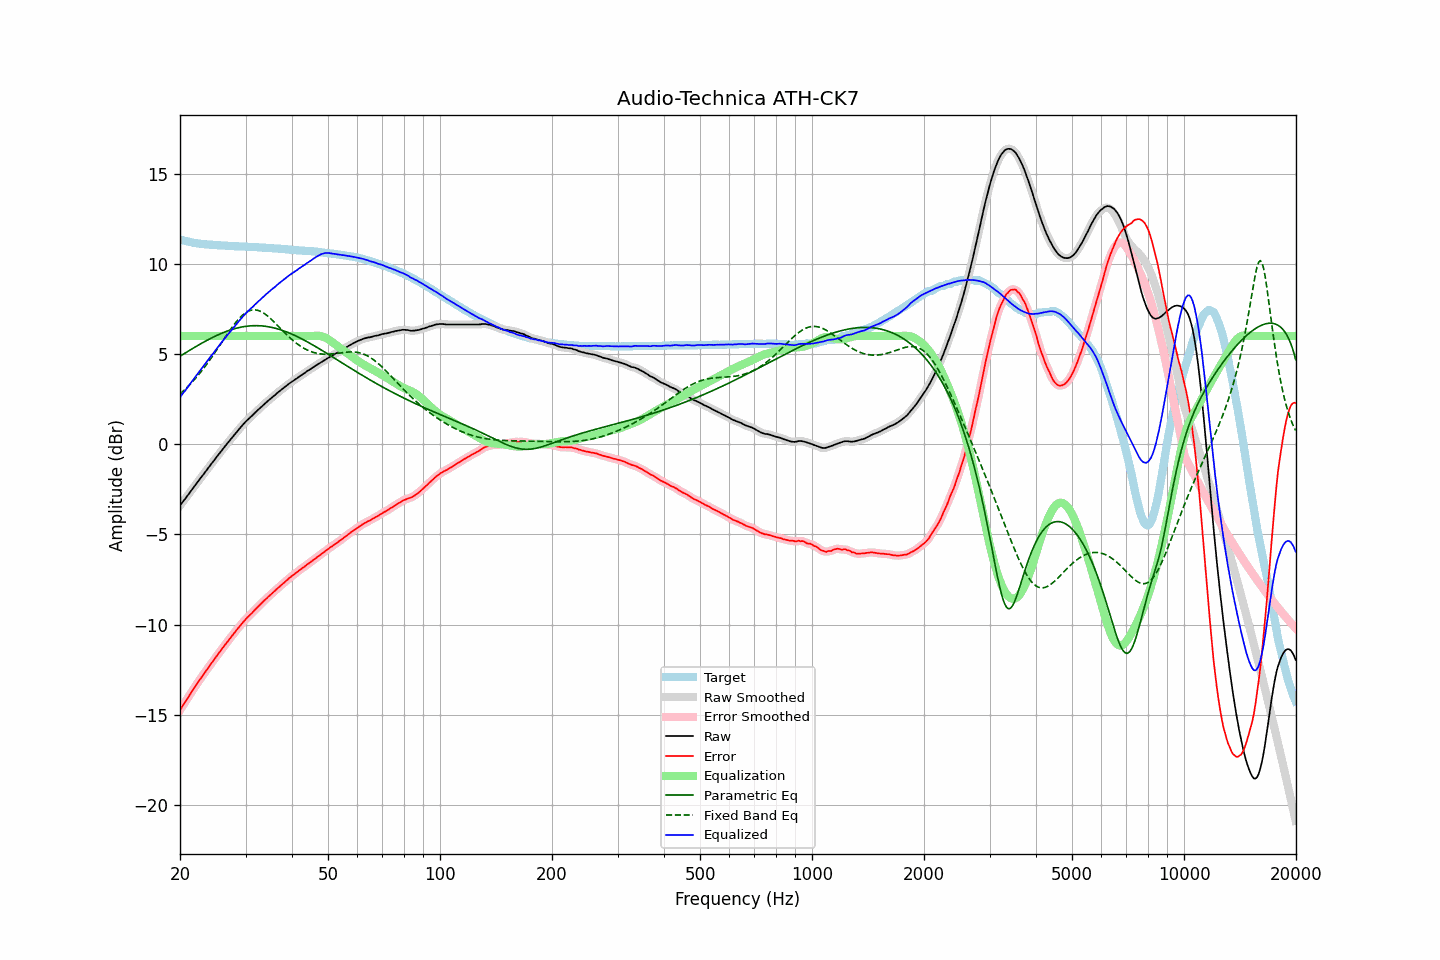

The file beside this chart, header and first rows:
frequency, raw, error, smoothed, error_smoothed, equalization, parametric_eq, fixed_band_eq, equalized_raw, equalized_smoothed, target
20.00, -3.40, -14.75, -3.40, -14.75, 6.00, 4.88, 2.79, 2.60, 2.60, 11.35
20.20, -3.28, -14.60, -3.29, -14.61, 6.00, 4.93, 2.86, 2.72, 2.71, 11.32
20.40, -3.16, -14.46, -3.17, -14.47, 6.00, 4.99, 2.95, 2.84, 2.83, 11.30
20.61, -3.06, -14.33, -3.05, -14.33, 6.00, 5.04, 3.03, 2.94, 2.95, 11.28
20.81, -2.93, -14.19, -2.93, -14.19, 6.00, 5.10, 3.11, 3.07, 3.07, 11.26
21.02, -2.81, -14.05, -2.81, -14.05, 6.00, 5.15, 3.20, 3.19, 3.19, 11.24
21.23, -2.69, -13.91, -2.69, -13.91, 6.00, 5.21, 3.29, 3.31, 3.31, 11.22
21.44, -2.57, -13.77, -2.57, -13.77, 6.00, 5.26, 3.39, 3.43, 3.43, 11.20
21.66, -2.46, -13.63, -2.45, -13.63, 6.00, 5.31, 3.49, 3.54, 3.55, 11.18
21.87, -2.33, -13.50, -2.33, -13.49, 6.00, 5.37, 3.58, 3.67, 3.67, 11.16
22.09, -2.21, -13.36, -2.21, -13.36, 6.00, 5.42, 3.69, 3.79, 3.79, 11.14
22.31, -2.09, -13.23, -2.09, -13.23, 6.00, 5.47, 3.79, 3.91, 3.91, 11.13
22.54, -1.98, -13.10, -1.97, -13.10, 6.00, 5.52, 3.90, 4.02, 4.03, 11.12
22.76, -1.85, -12.97, -1.86, -12.97, 6.00, 5.57, 4.01, 4.15, 4.14, 11.11
22.99, -1.74, -12.85, -1.74, -12.84, 6.00, 5.62, 4.12, 4.26, 4.26, 11.10
23.22, -1.62, -12.72, -1.62, -12.71, 6.00, 5.67, 4.24, 4.38, 4.38, 11.09
23.45, -1.50, -12.58, -1.51, -12.59, 6.00, 5.72, 4.36, 4.50, 4.49, 11.08
23.69, -1.39, -12.46, -1.39, -12.46, 6.00, 5.77, 4.48, 4.61, 4.61, 11.07
23.92, -1.27, -12.34, -1.27, -12.34, 6.00, 5.82, 4.60, 4.73, 4.73, 11.07
24.16, -1.15, -12.21, -1.15, -12.21, 6.00, 5.86, 4.73, 4.85, 4.85, 11.06
24.40, -1.03, -12.09, -1.04, -12.09, 6.00, 5.91, 4.85, 4.97, 4.96, 11.06
24.65, -0.92, -11.97, -0.92, -11.97, 6.00, 5.95, 4.98, 5.08, 5.08, 11.05
24.89, -0.80, -11.85, -0.80, -11.85, 6.00, 5.99, 5.11, 5.20, 5.20, 11.05
25.14, -0.68, -11.72, -0.69, -11.72, 6.00, 6.04, 5.25, 5.32, 5.31, 11.04
25.39, -0.57, -11.60, -0.57, -11.60, 6.00, 6.08, 5.38, 5.43, 5.43, 11.03
25.65, -0.46, -11.49, -0.46, -11.48, 6.00, 6.12, 5.51, 5.54, 5.54, 11.02
25.91, -0.35, -11.36, -0.35, -11.36, 6.00, 6.15, 5.65, 5.65, 5.65, 11.01
26.16, -0.23, -11.25, -0.23, -11.24, 6.00, 6.19, 5.78, 5.77, 5.77, 11.01
26.43, -0.12, -11.13, -0.12, -11.13, 6.00, 6.23, 5.92, 5.88, 5.88, 11.01
26.69, -0.00, -11.00, -0.00, -11.01, 6.00, 6.26, 6.05, 6.00, 6.00, 11.00
26.96, 0.10, -10.90, 0.11, -10.89, 6.00, 6.29, 6.18, 6.10, 6.11, 11.00
27.23, 0.21, -10.77, 0.22, -10.78, 6.00, 6.32, 6.31, 6.21, 6.22, 10.99
27.50, 0.33, -10.66, 0.33, -10.66, 6.00, 6.35, 6.44, 6.33, 6.33, 10.99
27.77, 0.44, -10.55, 0.44, -10.55, 6.00, 6.38, 6.56, 6.44, 6.44, 10.99
28.05, 0.55, -10.43, 0.54, -10.44, 6.00, 6.40, 6.68, 6.55, 6.54, 10.98
28.33, 0.65, -10.33, 0.65, -10.33, 6.00, 6.43, 6.79, 6.65, 6.65, 10.97
28.62, 0.75, -10.22, 0.75, -10.21, 6.00, 6.45, 6.89, 6.75, 6.75, 10.97
28.90, 0.86, -10.10, 0.86, -10.11, 6.00, 6.47, 6.99, 6.86, 6.86, 10.96
29.19, 0.97, -9.99, 0.96, -10.00, 6.00, 6.49, 7.08, 6.97, 6.96, 10.96
29.48, 1.07, -9.89, 1.07, -9.89, 6.00, 6.51, 7.16, 7.07, 7.07, 10.96
29.78, 1.17, -9.79, 1.17, -9.79, 6.00, 6.52, 7.24, 7.17, 7.17, 10.96
30.08, 1.26, -9.69, 1.26, -9.69, 6.00, 6.54, 7.30, 7.26, 7.26, 10.96
30.38, 1.35, -9.60, 1.35, -9.60, 6.00, 6.55, 7.35, 7.35, 7.35, 10.94
30.68, 1.43, -9.52, 1.43, -9.51, 6.00, 6.56, 7.39, 7.43, 7.43, 10.94
30.99, 1.52, -9.43, 1.51, -9.43, 6.00, 6.56, 7.42, 7.52, 7.51, 10.94
31.30, 1.60, -9.34, 1.60, -9.34, 6.00, 6.57, 7.44, 7.60, 7.60, 10.94
31.61, 1.69, -9.24, 1.69, -9.24, 6.00, 6.57, 7.45, 7.69, 7.69, 10.93
31.93, 1.77, -9.15, 1.77, -9.15, 6.00, 6.57, 7.44, 7.77, 7.77, 10.92
32.24, 1.86, -9.07, 1.86, -9.06, 6.00, 6.57, 7.43, 7.86, 7.86, 10.92
32.57, 1.94, -8.97, 1.94, -8.98, 6.00, 6.57, 7.40, 7.94, 7.94, 10.91
32.89, 2.02, -8.89, 2.02, -8.89, 6.00, 6.56, 7.37, 8.02, 8.02, 10.91
33.22, 2.11, -8.80, 2.10, -8.80, 6.00, 6.56, 7.32, 8.11, 8.10, 10.91
33.55, 2.19, -8.71, 2.19, -8.71, 6.00, 6.55, 7.27, 8.19, 8.19, 10.89
33.89, 2.27, -8.62, 2.27, -8.62, 6.00, 6.54, 7.21, 8.27, 8.27, 10.89
34.23, 2.35, -8.54, 2.35, -8.54, 6.00, 6.53, 7.14, 8.35, 8.35, 10.89
34.57, 2.43, -8.45, 2.42, -8.46, 6.00, 6.51, 7.07, 8.43, 8.42, 10.88
34.92, 2.50, -8.38, 2.50, -8.37, 6.00, 6.49, 6.99, 8.50, 8.50, 10.87
35.27, 2.58, -8.29, 2.57, -8.29, 6.00, 6.48, 6.91, 8.58, 8.57, 10.87
35.62, 2.65, -8.21, 2.65, -8.21, 6.00, 6.46, 6.82, 8.65, 8.65, 10.86
35.97, 2.72, -8.14, 2.72, -8.13, 6.00, 6.43, 6.74, 8.72, 8.72, 10.85
... 635 more rows
